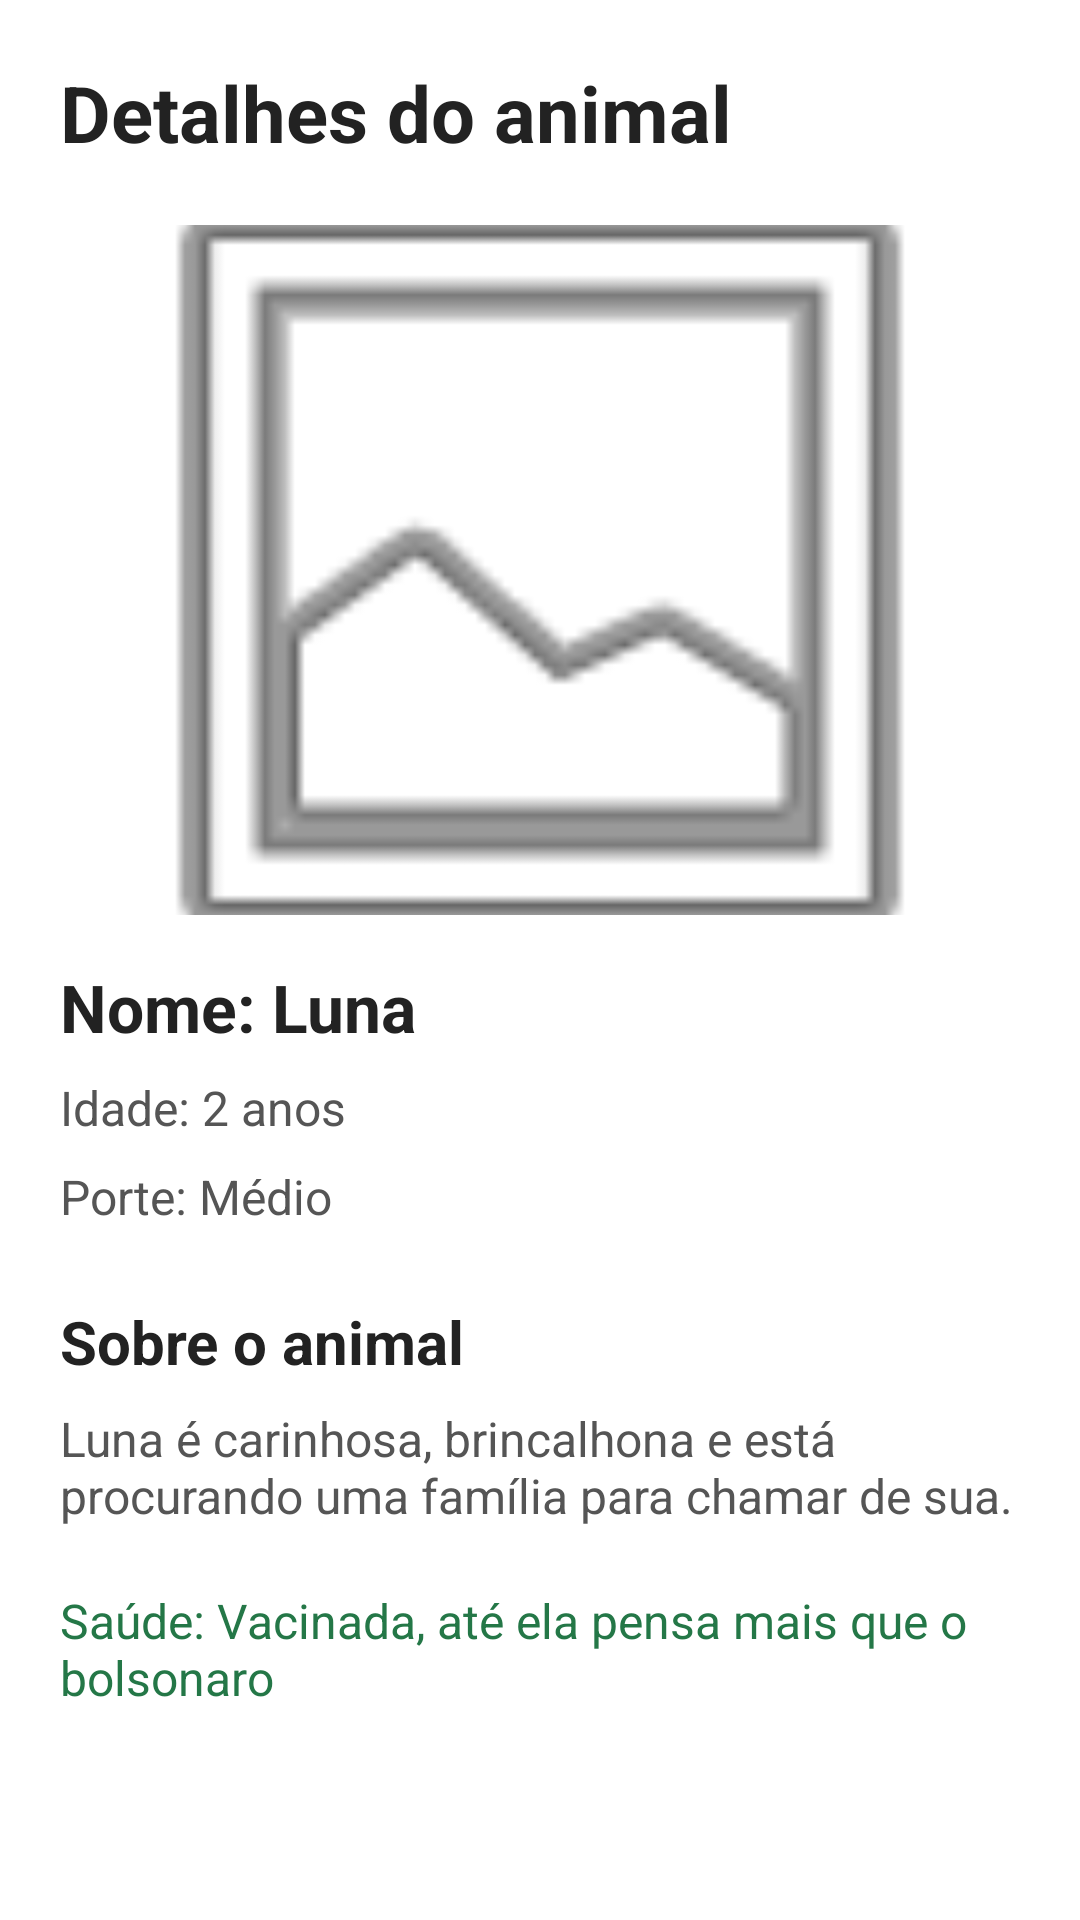

Write the Android layout XML for this screen, with the resource values it uses.
<!-- AndroidManifest.xml: application theme Theme.AdotePet -->
<!-- res/layout/tela_detalhes.xml -->
<?xml version="1.0" encoding="utf-8"?>
<ScrollView
    xmlns:android="http://schemas.android.com/apk/res/android"
    android:layout_width="match_parent"
    android:layout_height="match_parent"
    android:background="#FFFFFF">

    <LinearLayout
        android:layout_width="match_parent"
        android:layout_height="wrap_content"
        android:orientation="vertical"
        android:padding="20dp">

        <TextView
            android:layout_width="wrap_content"
            android:layout_height="wrap_content"
            android:text="Detalhes do animal"
            android:textSize="26sp"
            android:textStyle="bold"
            android:textColor="#222222"
            android:layout_marginBottom="20dp"/>

        <ImageView
            android:id="@+id/imgAnimal"
            android:layout_width="match_parent"
            android:layout_height="230dp"
            android:src="@android:drawable/ic_menu_gallery"
            android:scaleType="centerCrop"
            android:contentDescription="Foto do animal"/>

        <TextView
            android:layout_width="wrap_content"
            android:layout_height="wrap_content"
            android:text="Nome: Luna"
            android:textSize="22sp"
            android:textStyle="bold"
            android:textColor="#222222"
            android:layout_marginTop="16dp"/>

        <TextView
            android:layout_width="wrap_content"
            android:layout_height="wrap_content"
            android:text="Idade: 2 anos"
            android:textSize="16sp"
            android:textColor="#555555"
            android:layout_marginTop="8dp"/>

        <TextView
            android:layout_width="wrap_content"
            android:layout_height="wrap_content"
            android:text="Porte: Médio"
            android:textSize="16sp"
            android:textColor="#555555"
            android:layout_marginTop="8dp"/>

        <TextView
            android:layout_width="wrap_content"
            android:layout_height="wrap_content"
            android:text="Sobre o animal"
            android:textSize="20sp"
            android:textStyle="bold"
            android:textColor="#222222"
            android:layout_marginTop="24dp"/>

        <TextView
            android:layout_width="match_parent"
            android:layout_height="wrap_content"
            android:text="Luna é carinhosa, brincalhona e está procurando uma família para chamar de sua."
            android:textSize="16sp"
            android:textColor="#555555"
            android:layout_marginTop="8dp"/>

        <TextView
            android:layout_width="wrap_content"
            android:layout_height="wrap_content"
            android:text="Saúde: Vacinada, até ela pensa mais que o bolsonaro"
            android:textSize="16sp"
            android:textColor="#247747"
            android:layout_marginTop="20dp"/>

    </LinearLayout>

</ScrollView>
<!-- resources referenced by this layout -->
<resources>
  <style name="Theme.AdotePet" parent="Base.Theme.AdotePet" />
  <style name="Base.Theme.AdotePet" parent="Theme.Material3.DayNight.NoActionBar">
          
          
      </style>
</resources>
